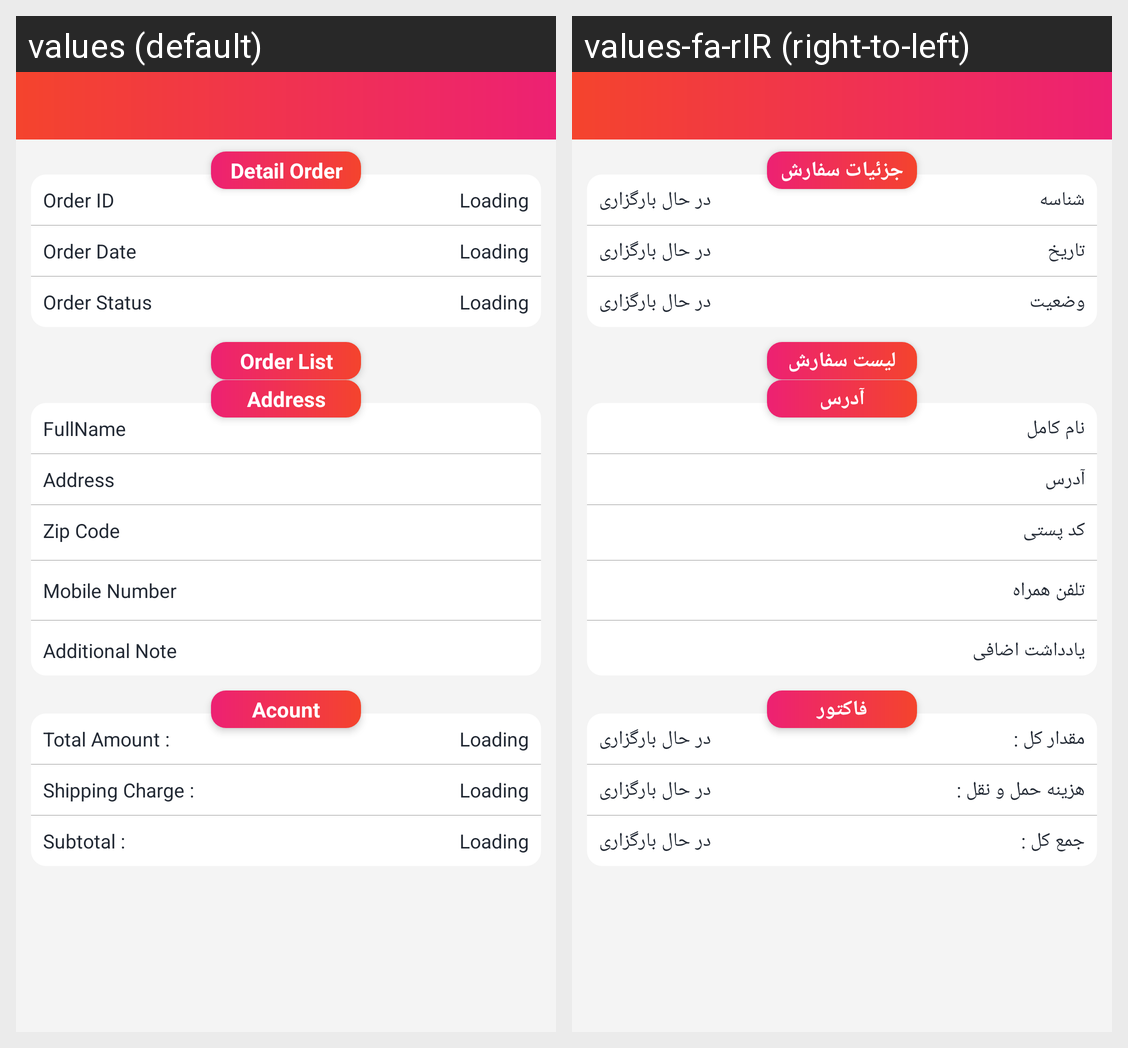

Strings drawn on this Android screen and how each of the app's shown locales translates them:
Android screen res/layout/activity_detail_order.xml rendered under 2 locales, left to right: values (default), values-fa-rIR (right-to-left). Device: Nexus 5 (rendered at 1080×1920; each locale shown at half size, 540×960, under a caption strip naming it); theme Theme.Myshop.
Strings drawn on this screen, with the default value and each locale's value (text and hints the layout hard-codes, and strings that could not be matched under every locale, appear in the picture but are not listed):

detailOrder
  values: Detail Order
  values-fa-rIR: جزئیات سفارش

orderId
  values: Order ID
  values-fa-rIR: شناسه

loading
  values: Loading
  values-fa-rIR: در حال بارگزاری

orderdate
  values: Order Date
  values-fa-rIR: تاریخ

orderstatus
  values: Order Status
  values-fa-rIR: وضعیت

orderList
  values: Order List
  values-fa-rIR: لیست سفارش

address
  values: Address
  values-fa-rIR: آدرس

fullname
  values: FullName
  values-fa-rIR: نام کامل

zipcode
  values: Zip Code
  values-fa-rIR: کد پستی

mobile_number
  values: Mobile Number
  values-fa-rIR: تلفن همراه

addintional
  values: Additional Note
  values-fa-rIR: یادداشت اضافی

acount
  values: Acount
  values-fa-rIR: فاکتور

total_amount
  values: Total Amount :
  values-fa-rIR: مقدار کل :

shiping_charge
  values: Shipping Charge :
  values-fa-rIR: هزینه حمل و نقل :

subtotal
  values: Subtotal :
  values-fa-rIR: جمع کل :
